Image classification data set "data" (GulagWinner01/Cacao_Classifier_Streamlit on GitHub). Class labels (3): danada, madura, verde.

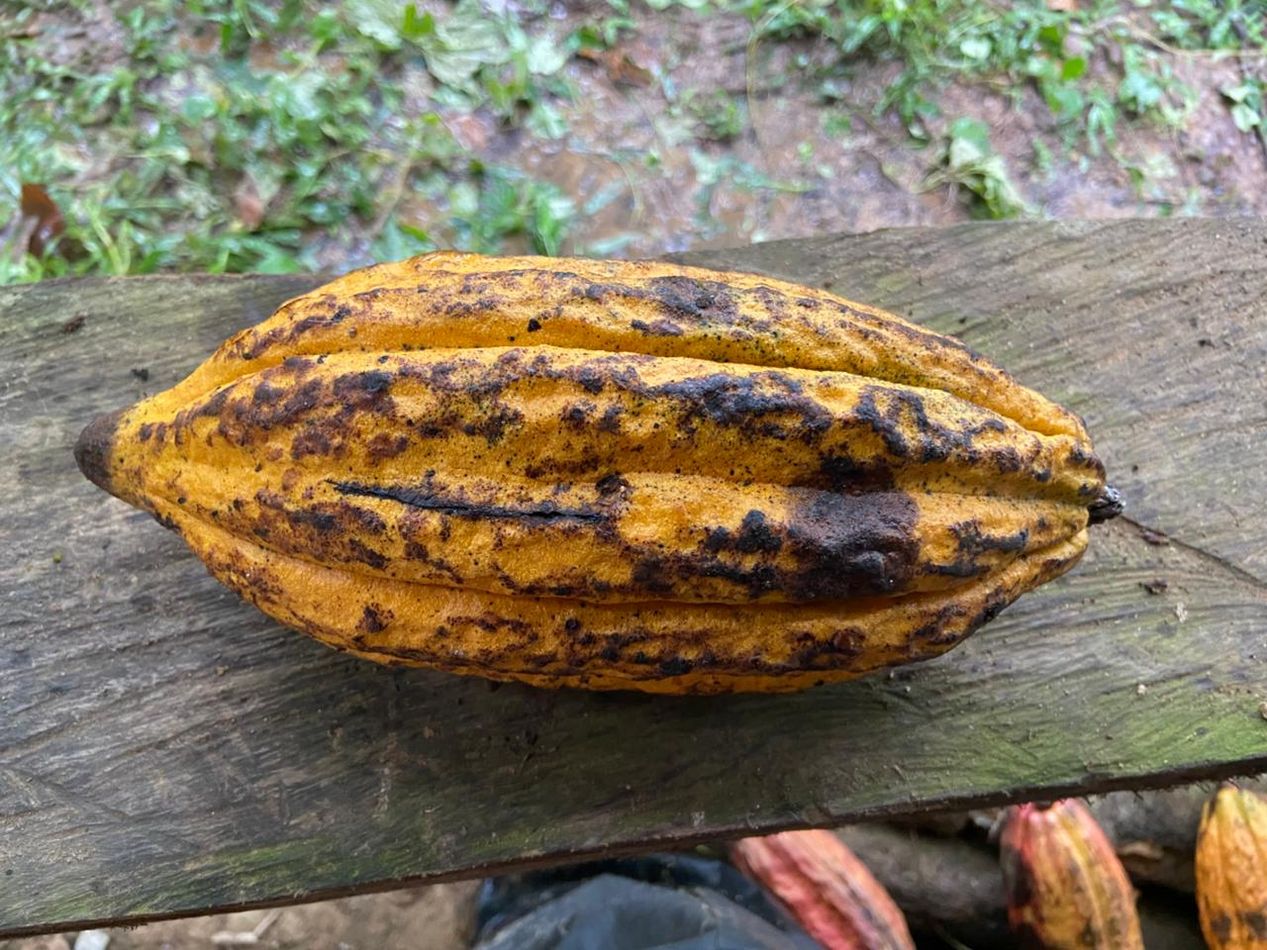
Label: madura

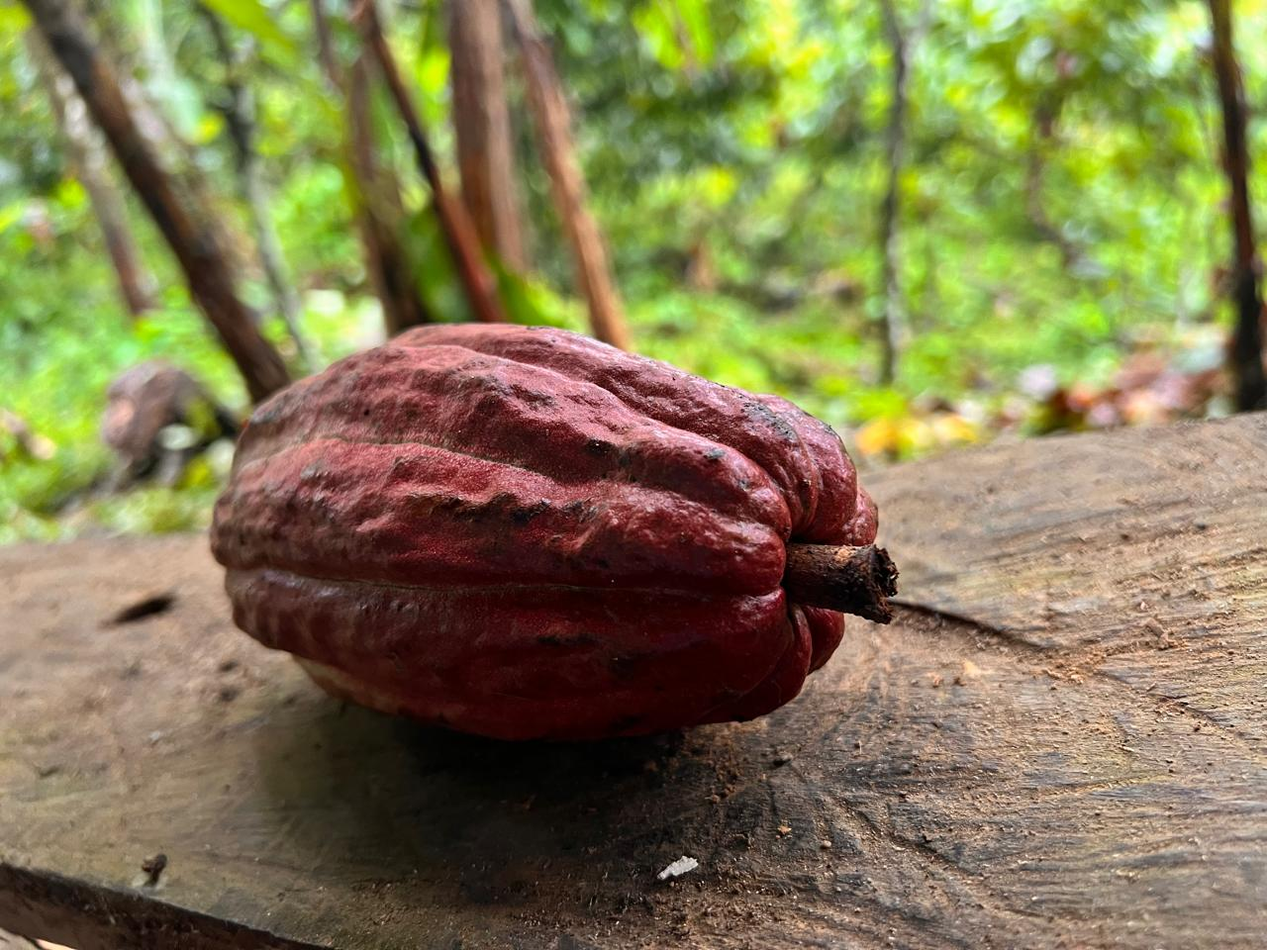
Label: verde

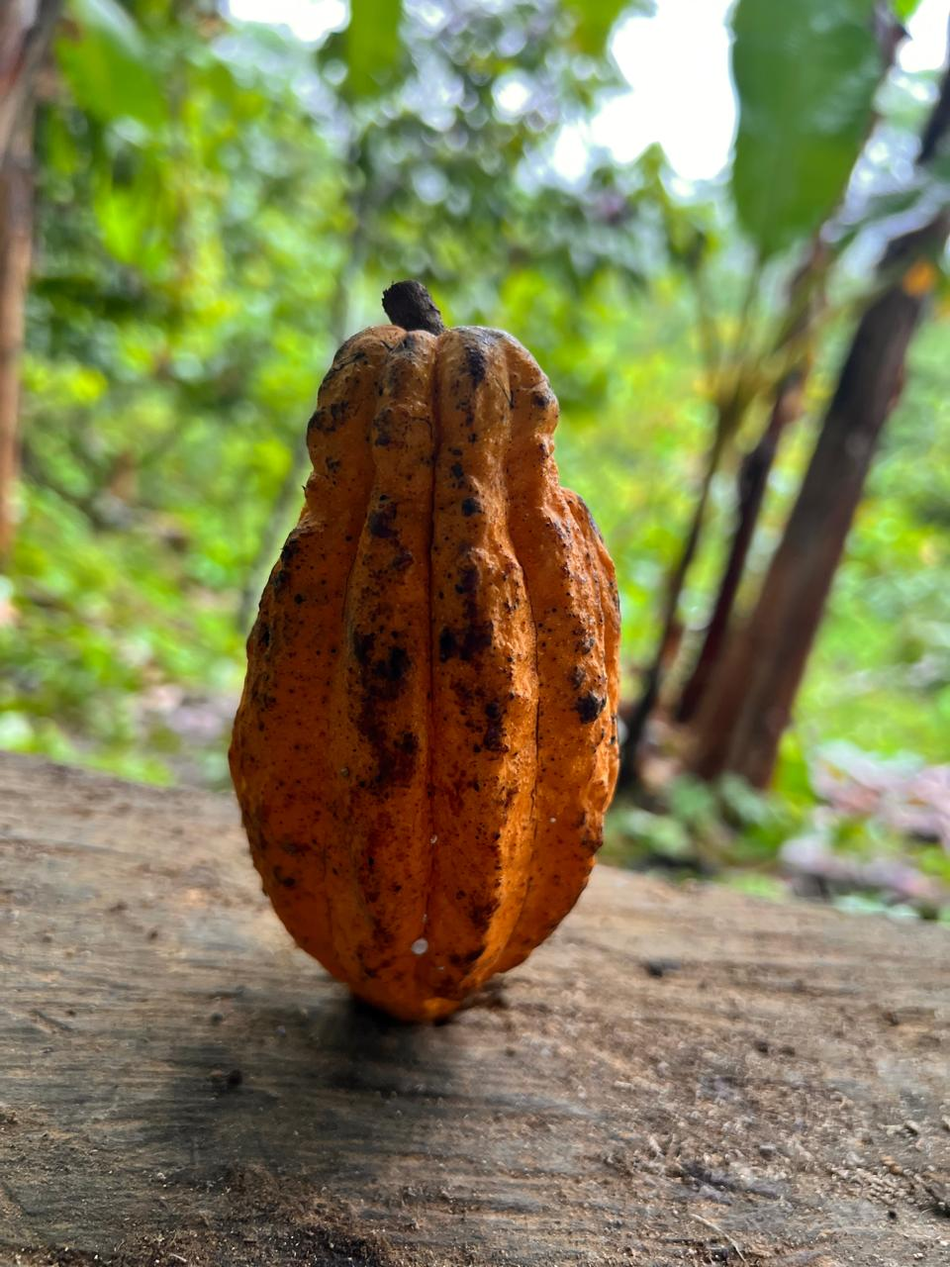
Label: madura

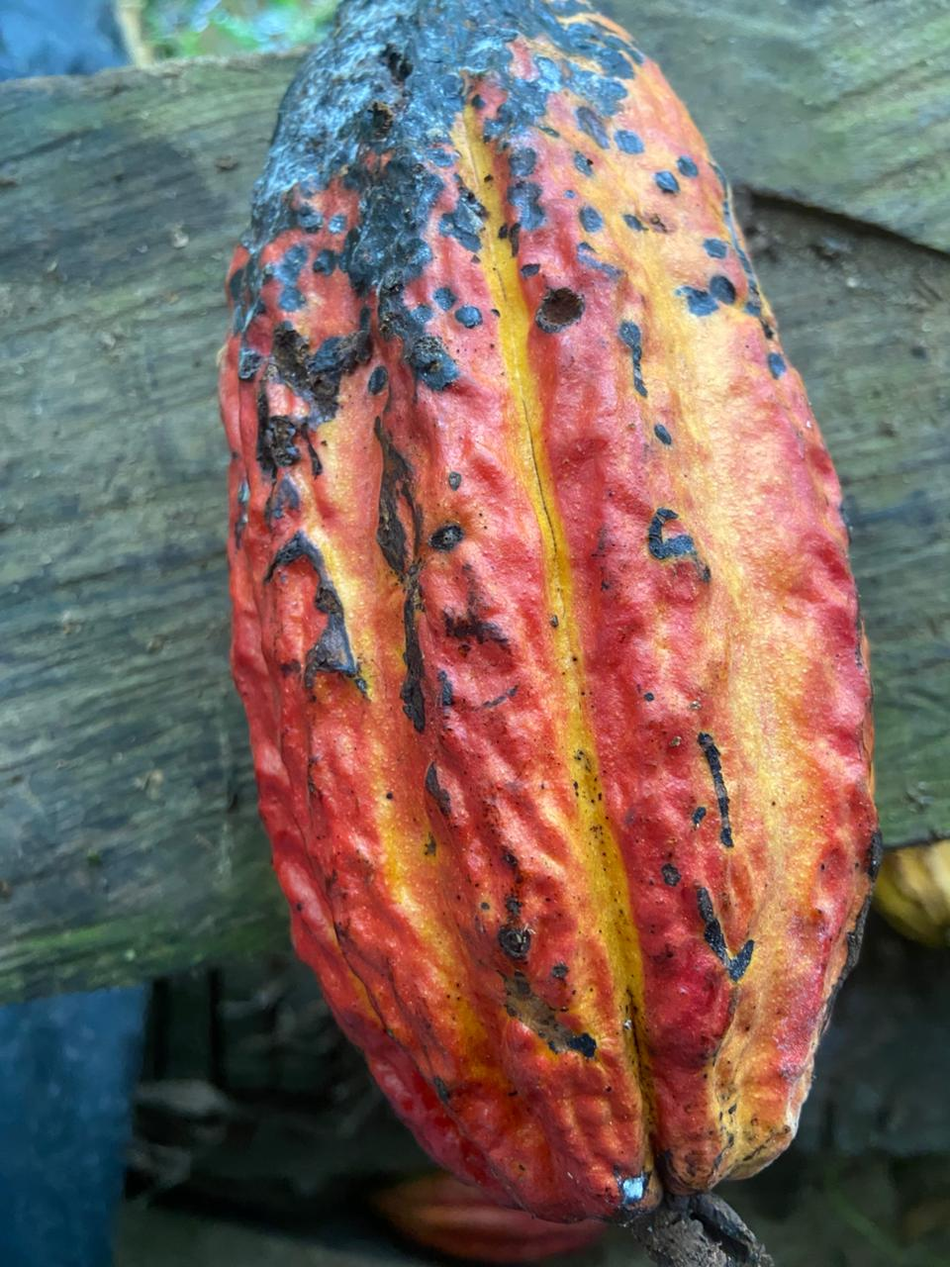
Label: danada

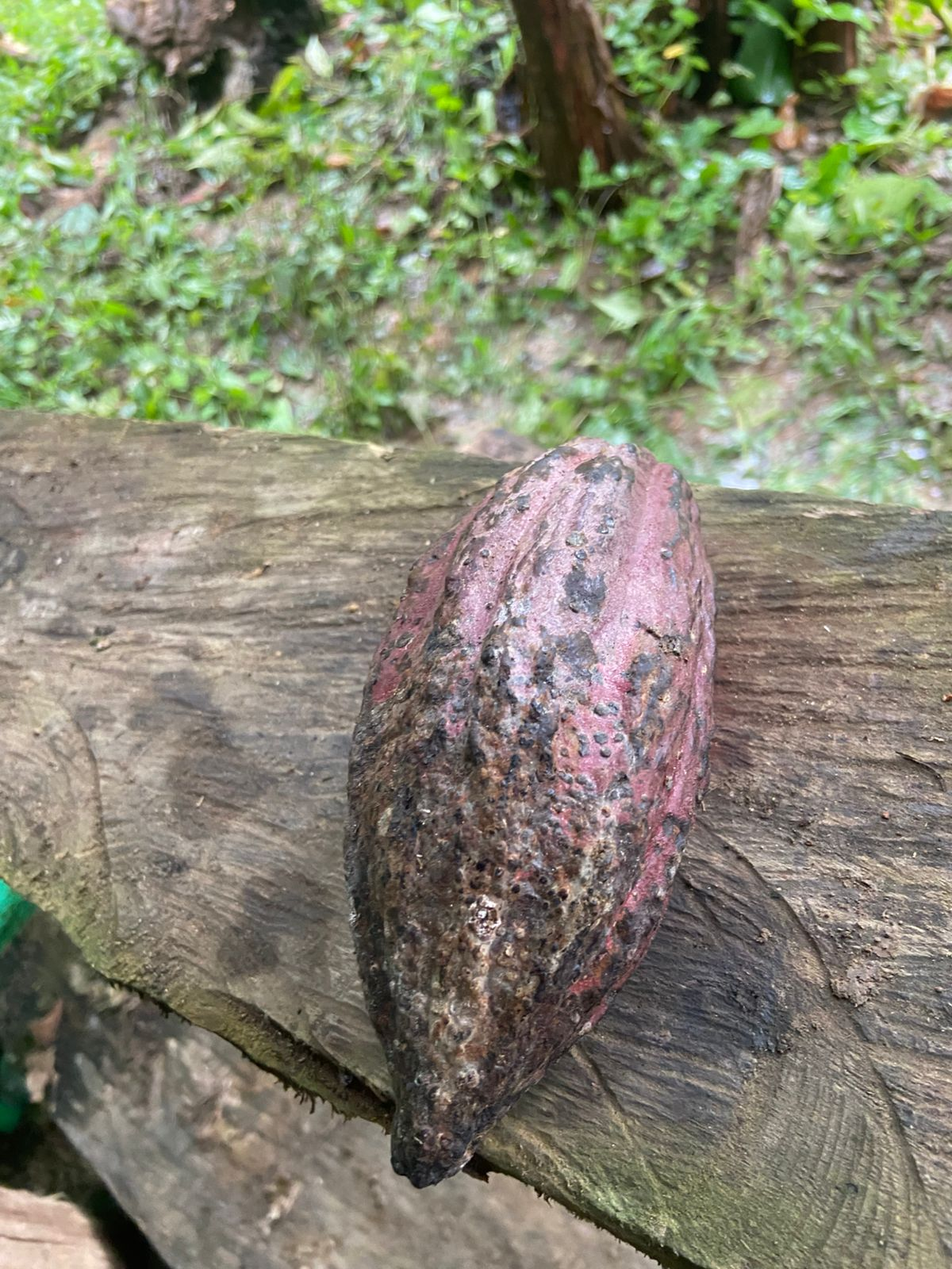
Label: danada

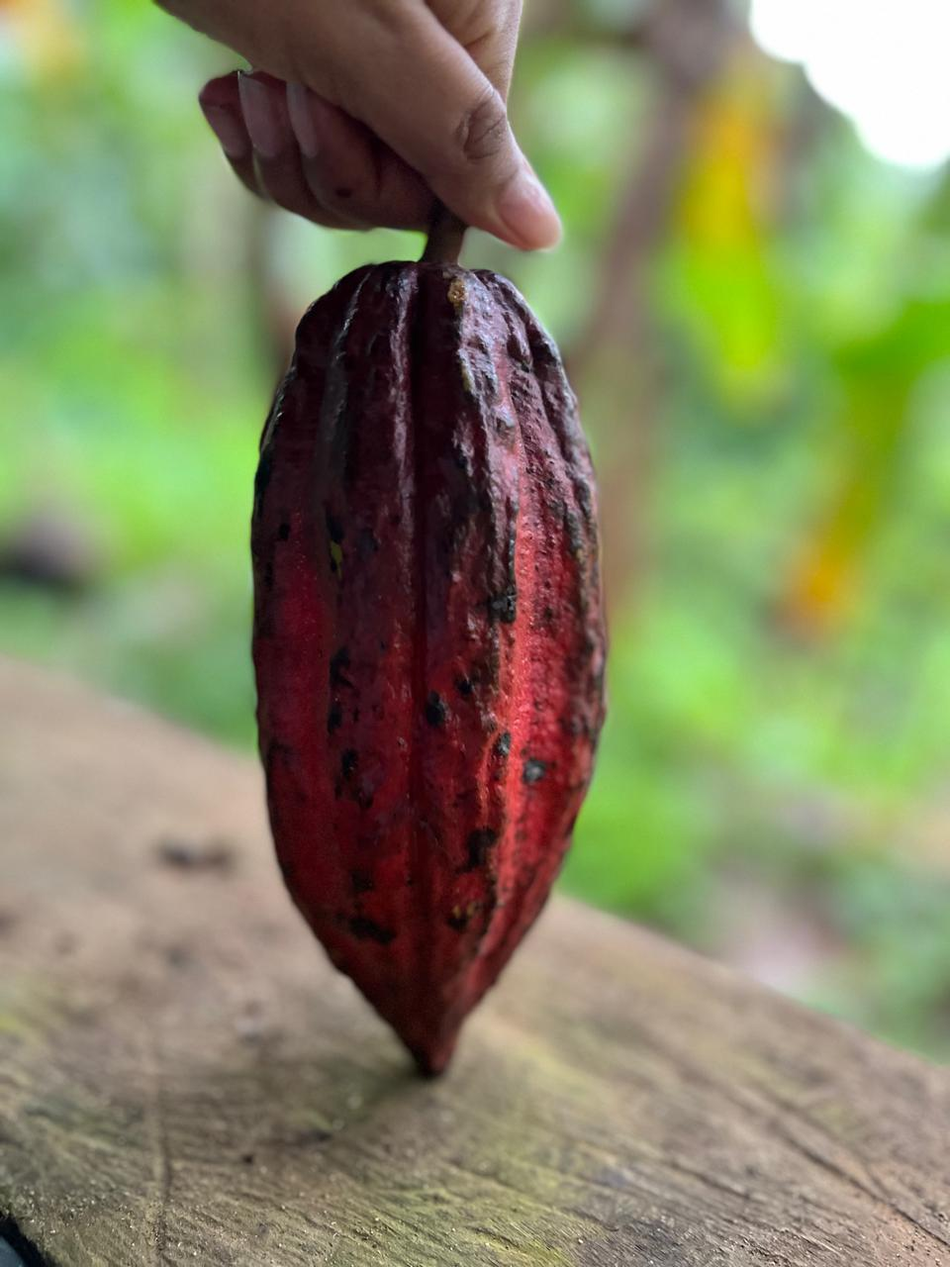
Label: madura
